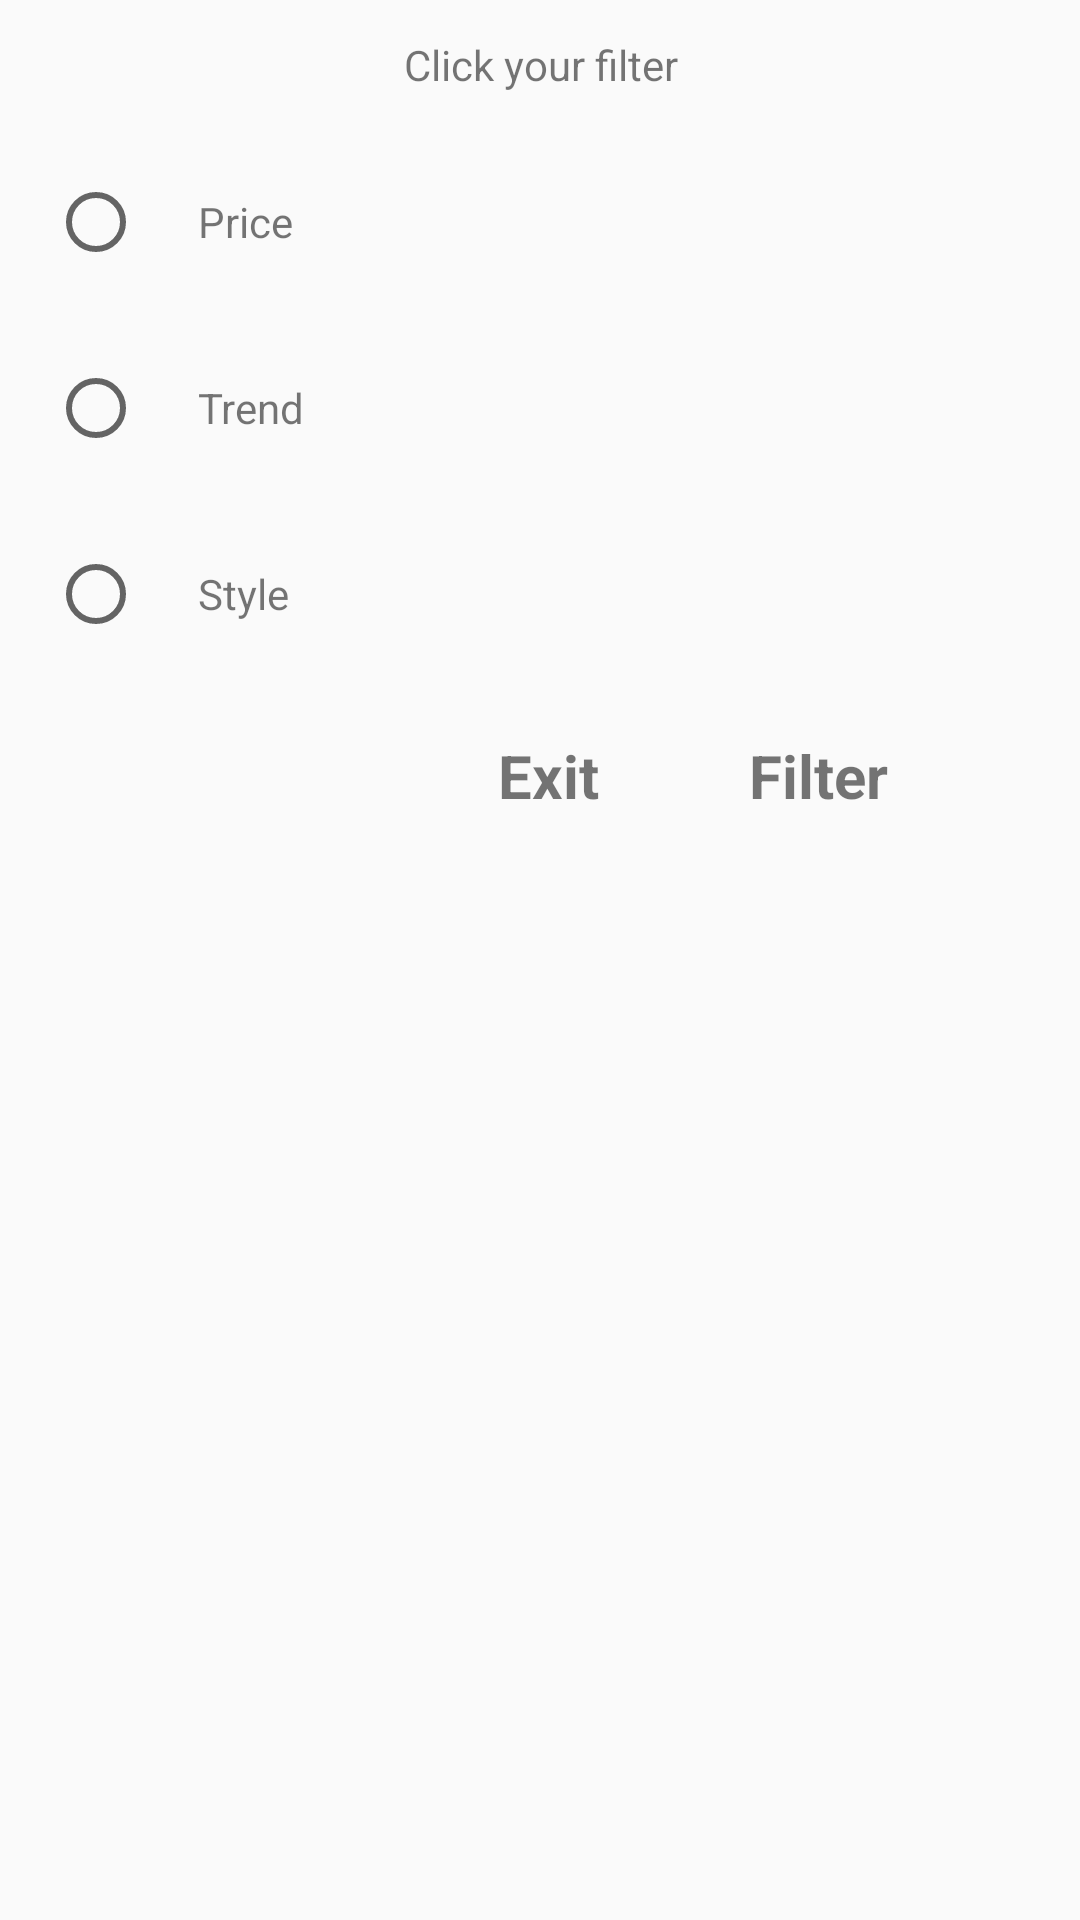

Android layout source for this screen:
<!-- AndroidManifest.xml: application theme Theme.ProjectBidu -->
<!-- res/layout/dialog_filter.xml -->
<?xml version="1.0" encoding="utf-8"?>
<LinearLayout xmlns:android="http://schemas.android.com/apk/res/android"
    xmlns:tools="http://schemas.android.com/tools"
    android:layout_width="match_parent"
    android:layout_height="wrap_content"
    android:background="@drawable/custom_dialog_filter"
    android:layout_margin="16dp"
    android:orientation="vertical">
    
    <TextView
        android:id="@+id/tv_filter"
        android:layout_width="match_parent"
        android:layout_height="wrap_content"
        android:padding="12dp"
        android:text="@string/click_your_filter"
        android:gravity="center"
        android:background="@drawable/custom_textview_filter"/>
    <LinearLayout
        android:layout_width="match_parent"
        android:layout_height="wrap_content"
        android:layout_margin="16dp"
        android:orientation="horizontal"
        android:layout_gravity="center">

        <RadioButton
            android:id="@+id/rb_price"
            android:layout_width="30dp"
            android:layout_height="30dp"
            android:layout_gravity="center"/>
        <TextView
            android:id="@+id/tv_price"
            android:layout_width="wrap_content"
            android:layout_height="30dp"
            android:gravity="center"
            android:text="@string/price"
            android:paddingStart="20dp"
            android:paddingLeft="20dp"
            android:layout_gravity="center"
            tools:ignore="RtlSymmetry" />
    </LinearLayout>

    <LinearLayout
        android:layout_width="match_parent"
        android:layout_height="wrap_content"
        android:layout_margin="16dp"
        android:orientation="horizontal"
        android:layout_gravity="center">

        <RadioButton
            android:id="@+id/rb_trend"
            android:layout_width="30dp"
            android:layout_height="30dp"
            android:layout_gravity="center"/>
        <TextView
            android:id="@+id/tv_trend"
            android:layout_width="wrap_content"
            android:layout_height="30dp"
            android:gravity="center"
            android:text="@string/trend"
            android:paddingStart="20dp"
            android:paddingLeft="20dp"
            android:layout_gravity="center"
            tools:ignore="RtlSymmetry" />
    </LinearLayout>

    <LinearLayout
        android:layout_width="match_parent"
        android:layout_height="wrap_content"
        android:layout_margin="16dp"
        android:orientation="horizontal"
        android:layout_gravity="center">

        <RadioButton
            android:id="@+id/rb_style"
            android:layout_width="30dp"
            android:layout_height="30dp"
            android:layout_gravity="center"/>
        <TextView
            android:id="@+id/tv_style"
            android:layout_width="wrap_content"
            android:layout_height="30dp"
            android:gravity="center"
            android:text="@string/style"
            android:paddingStart="20dp"
            android:paddingLeft="20dp"
            android:layout_gravity="center"
            tools:ignore="RtlSymmetry" />
    </LinearLayout>

    <LinearLayout
        android:layout_width="match_parent"
        android:layout_height="wrap_content"
        android:layout_margin="16dp"
        android:orientation="horizontal"
        android:layout_gravity="center">

        <TextView
            android:id="@+id/tv_exit"
            android:layout_width="wrap_content"
            android:layout_height="wrap_content"
            android:paddingStart="150dp"
            android:paddingLeft="150dp"
            android:text="@string/exit"
            android:textSize="20sp"
            android:textStyle="bold"
            tools:ignore="RtlSymmetry"
            android:layout_gravity="center"/>

        <TextView
            android:id="@+id/tv_confirm_filter"
            android:layout_width="wrap_content"
            android:layout_height="wrap_content"
            android:paddingStart="50dp"
            android:paddingLeft="50dp"
            android:text="@string/filter2"
            android:textSize="20sp"
            android:textStyle="bold"
            tools:ignore="RtlSymmetry"
            android:layout_gravity="center"/>
    </LinearLayout>


</LinearLayout>
<!-- resources referenced by this layout -->
<resources>
  <string name="click_your_filter">Click your filter</string>
  <string name="exit">Exit</string>
  <string name="filter2">Filter</string>
  <string name="price">Price</string>
  <string name="style">Style</string>
  <string name="trend">Trend</string>
  <style name="Theme.ProjectBidu" parent="Theme.AppCompat.DayNight.NoActionBar">
          
          <item name="colorPrimary">@color/purple_500</item>
          <item name="colorPrimaryVariant">@color/purple_700</item>
          <item name="colorOnPrimary">@color/white</item>
          
          <item name="colorSecondary">@color/teal_200</item>
          <item name="colorSecondaryVariant">@color/teal_700</item>
          <item name="colorOnSecondary">@color/black</item>
          
          <item name="android:statusBarColor" tools:targetApi="l">#ffffff</item>
          <item name="android:windowLightStatusBar" tools:targetApi="m">true</item>
          
          <item name="android:textAllCaps">false</item>
      </style>
  <!-- not gathered from this repository: default colours our renderer supplied (Android Studio template values) -->
  <color name="purple_500">#FF6200EE</color>
  <color name="purple_700">#FF3700B3</color>
  <color name="teal_200">#FF03DAC5</color>
  <color name="teal_700">#FF018786</color>
  <color name="black">#FF000000</color>
  <color name="white">#FFFFFFFF</color>
</resources>
